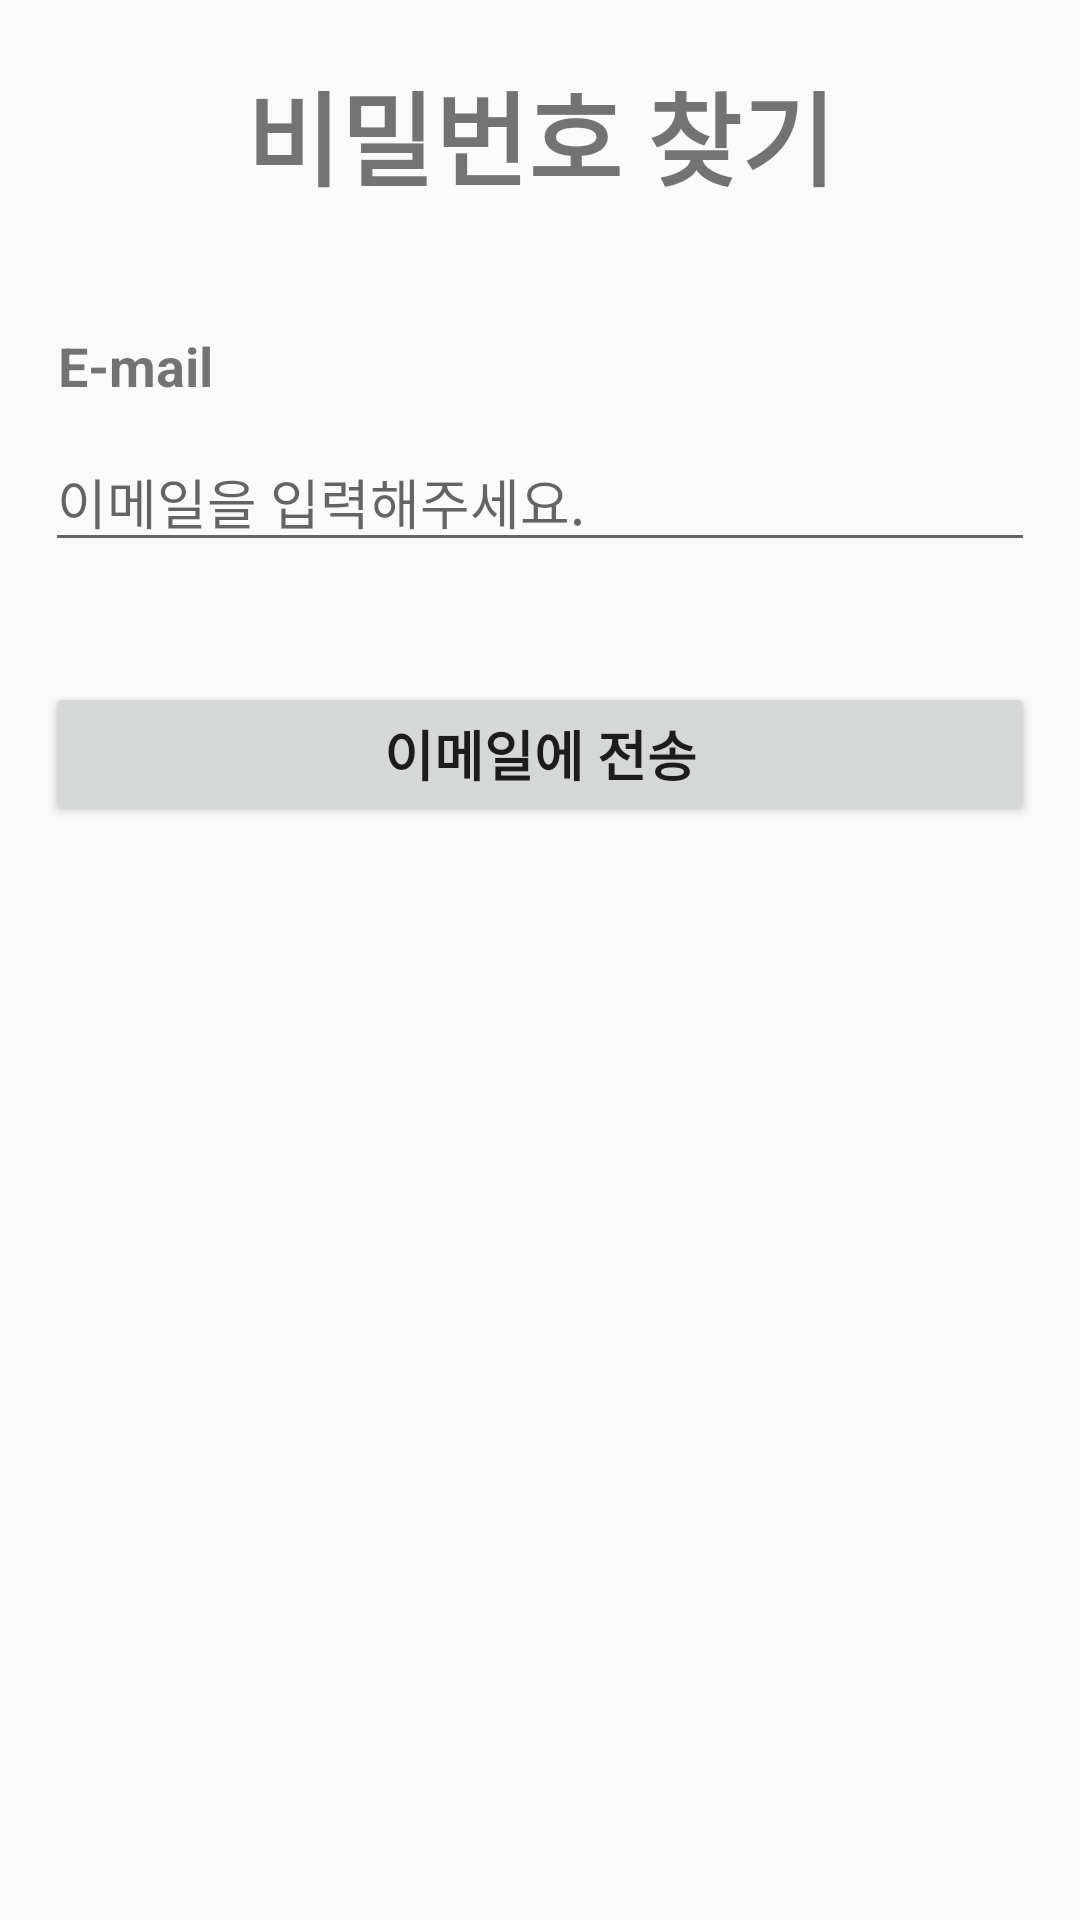

Write the Android layout XML for this screen, with the resource values it uses.
<!-- AndroidManifest.xml: application theme Theme.IdeaMarathon -->
<!-- res/layout/activity_find_pwactivity.xml -->
<?xml version="1.0" encoding="utf-8"?>
<LinearLayout xmlns:android="http://schemas.android.com/apk/res/android"
    android:layout_width="match_parent"
    android:layout_height="match_parent"
    android:orientation="vertical">

    <TextView
        android:id="@+id/tv_findPWD"
        android:layout_width="match_parent"
        android:layout_height="wrap_content"
        android:layout_gravity="center"
        android:layout_marginTop="20dp"
        android:gravity="center"
        android:text="비밀번호 찾기"
        android:textSize="34sp"
        android:textStyle="bold" />

    <LinearLayout
        android:layout_width="match_parent"
        android:layout_height="match_parent"
        android:layout_alignParentBottom="true"
        android:orientation="vertical">

        <TextView
            android:id="@+id/tv_email"
            android:layout_width="match_parent"
            android:layout_height="wrap_content"
            android:layout_gravity="center"
            android:layout_marginLeft="13dp"
            android:layout_marginTop="20dp"
            android:gravity="left"
            android:paddingTop="20dp"
            android:text="E-mail"
            android:textSize="18dp"
            android:textStyle="bold" />

        <EditText
            android:id="@+id/et_email"
            android:layout_width="match_parent"
            android:layout_height="wrap_content"
            android:layout_marginLeft="15dp"
            android:layout_marginTop="10dp"
            android:layout_marginRight="15dp"
            android:ems="10"
            android:hint="이메일을 입력해주세요."
            android:inputType="textEmailAddress"
            android:textSize="18dp" />

        <Button
            android:id="@+id/btn_sendEmail"
            android:layout_width="match_parent"
            android:layout_height="wrap_content"
            android:layout_marginLeft="15dp"
            android:layout_marginTop="40dp"
            android:layout_marginRight="15dp"
            android:text="이메일에 전송"
            android:textSize="18dp"
            android:textStyle="bold" />

    </LinearLayout>

</LinearLayout>
<!-- resources referenced by this layout -->
<resources>
  <style name="Theme.IdeaMarathon" parent="Theme.AppCompat.Light.DarkActionBar">
          
          <item name="colorPrimary">@color/purple_500</item>
          <item name="colorPrimaryDark">@color/purple_700</item>
          <item name="colorAccent">@color/teal_200</item>
          
      </style>
  <!-- not gathered from this repository: default colours our renderer supplied (Android Studio template values) -->
  <color name="purple_500">#FF6200EE</color>
  <color name="purple_700">#FF3700B3</color>
  <color name="teal_200">#FF03DAC5</color>
</resources>
